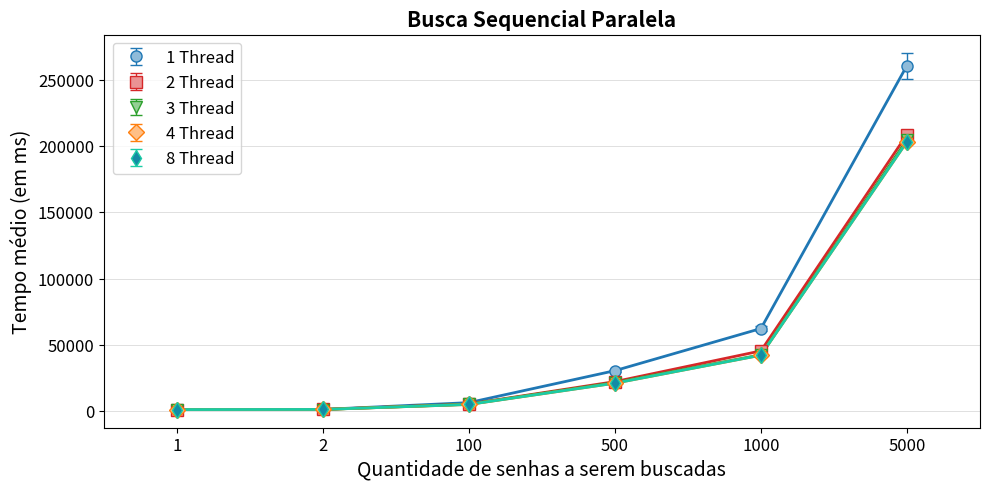

Write Python code to recreate this figure.

import matplotlib.pyplot as plt
import matplotlib.patches as mpatches
import matplotlib as mpl
import numpy as np


VersaoOriginal = [
[1301.77, 1095.57, 1072.37, 1098.84, 1082.54, 1072.77, 1077.02, 1064.8, 1078.98, 1073.13],
[1302.33, 1120.45, 1118.84, 1195.82, 1125.94, 1118.16, 1095.58, 1397.04, 1177.12, 1107.94],
[6254.76, 6141.31, 6083.04, 6263.79, 6133.52, 6138.32, 6146.14, 6875.4, 6870.89, 6089.77],
[30417.2, 28786.5, 30984.7, 29786.7, 30851.6, 30733.9, 30736.1, 31862.3, 30239.1, 30067],
[65677, 61473.8, 62121, 64058.7, 62327.5, 63169.5, 60323.3, 60448.9, 61385.2, 61775.4],
[274184, 283355, 264650, 257518, 255302, 255814, 253137, 252226, 253290, 259322]
]

Versao1 = [
[1227.02, 1056.94, 1042.96, 1044.62, 1036.95, 1043.09, 1059.02, 1064, 1069.15, 1053.99],
[1104.04, 1095.74, 1088.14, 1388.75, 1655.68, 1083.29, 1099.71, 1105.69, 1097.34, 1098.94],
[5238.73, 5194.65, 5171.52, 5202.47, 5191.7, 5176.61, 5173.54, 5201.46, 5183.47, 5172.58],
[21902.8, 22948.3, 21768.4, 21897, 21961.6, 23142.9, 22036.9, 21897.7, 22075.3, 22029.5],
[43456.4, 45023, 45157.5, 45012.3, 45157, 45359.6, 45751.6, 45458.8, 46487.8, 46938.8],
[209611, 207822, 209319, 209690, 207822, 208758, 207433, 209805, 209686, 207701]
]

Versao2 = [
[1211.33, 1065.79, 1041.12, 1042.86, 1048.84, 1051.17, 1054.81, 1052.55, 1057.83, 1052.26],
[1090.34, 1097.44, 1091.34, 1097.26, 1090.28, 1100.44, 1092.76, 1081.57, 1081.33, 1089.83],
[5093.69, 5077.83, 5093.22, 5080.87, 5088.36, 5076.84, 5081.1, 5214.46, 5117.43, 5159.11],
[21035.9, 21553.3, 21499.5, 21311.2, 20891.6, 21767.4, 21972.7, 21544.2, 21509.4, 21363.9],
[41974.9, 42420.9, 42023.2, 42410.8, 42879.1, 42076.5, 42598.7, 42789, 42249.4, 42867.1],
[204100, 202892, 205451, 204863, 203724, 206075, 205637, 205448, 205834, 203996]
]

Versao3 = [
[1205.91, 1060.93, 1068.69, 1053.02, 1057.48, 1051.84, 1057.44, 1049.07, 1061.32, 1052.58],
[1091.08, 1079.06, 1071.54, 1246.75, 1779.17, 1080.82, 1082.79, 1078.6, 1078.59, 1082.2],
[4929.39, 4942.65, 4923.83, 4924.06, 4931.07, 4911.97, 4915.2, 4915.99, 4927.45, 4925.1],
[21234.9, 21060.3, 20438.1, 20890.9, 21233.8, 21001, 20624, 20659, 21315.5, 21428.5],
[41496.8, 41526.3, 42042.5, 42379, 42487.9, 42527.9, 42254.6, 41882.1, 42082, 42608.4],
[203135, 203398, 203479, 203063, 203672, 203075, 204017, 202630, 204109, 203547]
]

Versao4 = [
[1226.17, 1082.81, 1051.26, 1039.54, 1056.45, 1062.88, 1055.88, 1063.7, 1053.24, 1052.16],
[1082.18, 1076.4, 1071.94, 1095.98, 1087.06, 1089.82, 1298.15, 1735.17, 1079.83, 1086.1],
[5101.49, 5074.27, 5064.33, 5284.56, 5295.7, 5265.5, 5185.82, 5161.3, 5118.71, 5239.53],
[21592.3, 22052, 22365.8, 22171.4, 21982.6, 21652.8, 21567.3, 21902.8, 22005.2, 22884.4],
[43919.5, 43686.2, 44305.8, 43602.3, 44130.1, 43965.6, 43659.2, 44391.1, 43590.5, 44488.5],
[211364, 211298, 211087, 210795, 211184, 211314, 210765, 211620, 211637, 211001],
]


mediaVersaoOriginal = []
stdVersaoOriginal = []
mediaVersao1 = []
stdVersao1 = []

mediaVersao2 = []
stdVersao2 = []
mediaVersao3 = []
stdVersao3 = []
mediaVersao4 = []
stdVersao4 = []

for i in range(6):
	mediaVersaoOriginal.append(np.mean(VersaoOriginal[i]))
	stdVersaoOriginal.append(np.std(VersaoOriginal[i]))
	mediaVersao1.append(np.mean(Versao1[i]))
	stdVersao1.append(np.std(Versao1[i]))

	mediaVersao2.append(np.mean(Versao2[i]))
	stdVersao2.append(np.std(Versao2[i]))
	mediaVersao3.append(np.mean(Versao3[i]))
	stdVersao3.append(np.std(Versao3[i]))
	mediaVersao4.append(np.mean(Versao3[i]))
	stdVersao4.append(np.std(Versao3[i]))

fig = plt.figure(figsize=(10,5))
ax1 = fig.add_subplot(111)


## Média e desvio padrão ##

plt.errorbar(np.array(range(len(mediaVersaoOriginal)))*2, mediaVersaoOriginal, stdVersaoOriginal,label=r'1 Thread', color='#1F77B4', fmt='o', lw=1, capsize=4, markersize=8, markeredgecolor='#1F77B4', markerfacecolor='#8FBBD9')
plt.plot(np.array(range(len(mediaVersaoOriginal)))*2, mediaVersaoOriginal, color='#1F77B4',lw=2)

plt.errorbar(np.array(range(len(mediaVersao1)))*2, mediaVersao1, stdVersao1,label=r'2 Thread', color='#D62728', fmt='s', lw=1, capsize=4, markersize=8, markeredgecolor='#D62728', markerfacecolor='#EA9393')
plt.plot(np.array(range(len(mediaVersao1)))*2, mediaVersao1, color='#D62728',lw=2)


plt.errorbar(np.array(range(len(mediaVersao2)))*2, mediaVersao2, stdVersao2,label=r'3 Thread', color='#2CA02C', fmt='v', lw=1, capsize=4, markersize=8, markeredgecolor='#2CA02C', markerfacecolor='#95CF95')
plt.plot(np.array(range(len(mediaVersao2)))*2, mediaVersao2, color='#2CA02C',lw=2)

plt.errorbar(np.array(range(len(mediaVersao3)))*2, mediaVersao3, stdVersao3,label=r'4 Thread', color='#FF7F0E', fmt='D', lw=1, capsize=4, markersize=8, markeredgecolor='#FF7F0E', markerfacecolor='#FFBF86')
plt.plot(np.array(range(len(mediaVersao3)))*2, mediaVersao3, color='#FF7F0E',lw=2)

plt.errorbar(np.array(range(len(mediaVersao4)))*2, mediaVersao4, stdVersao4,label=r'8 Thread', color='#1acca5', fmt='d', lw=1, capsize=4, markersize=8, markeredgecolor='#1acca5', markerfacecolor='#138ba5')
plt.plot(np.array(range(len(mediaVersao4)))*2, mediaVersao4, color='#1acca5',lw=2)



ax1.yaxis.grid(True, linestyle='-', linewidth=0.5, which='major', color='lightgrey',alpha=1.0)
# ax1.xaxis.grid(True, linestyle='-', linewidth=0.5, which='major', color='lightgrey',alpha=1.0)

fontSize=12

ax1.set_axisbelow(True)
ax1.set_title('Busca Sequencial Paralela', fontsize=fontSize+3, fontweight='bold')
ax1.set_xlabel(r'Quantidade de senhas a serem buscadas', fontsize=fontSize+2)
ax1.set_ylabel('Tempo médio (em ms)', fontsize=fontSize+2)
ax1.xaxis.set_label_coords(0.5, -0.08)
ax1.set_facecolor('white')


handles, labels = ax1.get_legend_handles_labels()
leg = ax1.legend(handles, labels, bbox_to_anchor=(0.01, 0.98), loc=2, borderaxespad=0., fontsize=fontSize)
leg.get_frame().set_facecolor('#FFFFFF')
# plt.legend(title=r'Compilador')




ticks = ['1', '2', '100', '500', '1000', '5000']
plt.xticks(range(0, len(ticks)*2, 2), ticks, fontsize=fontSize)
plt.yticks(fontsize=fontSize)
plt.xlim(-1, len(ticks)*2-1)
#plt.ylim(-10, 40)


plt.tight_layout()
# plt.show()

plt.savefig('GraficoSequencial.pdf',bbox_inches='tight')
